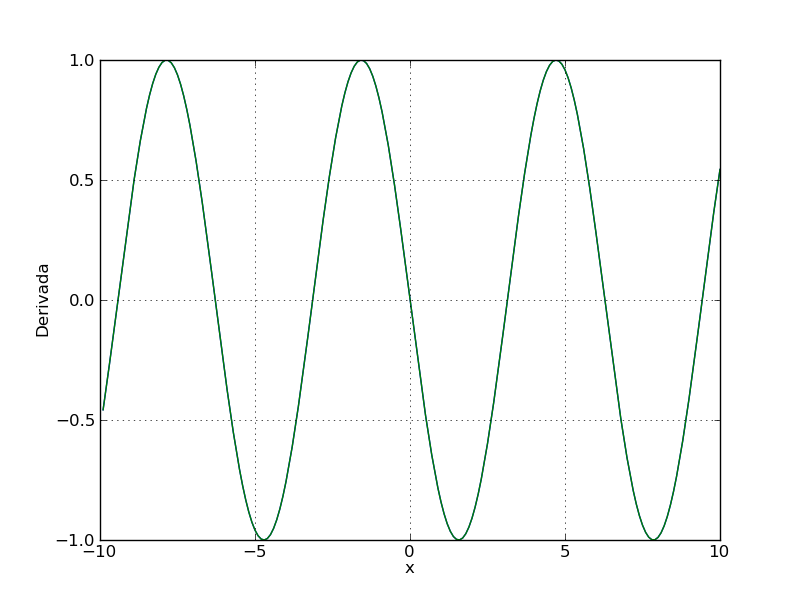

The data file committed next to this chart (first rows):
-10, -0.839072, -0.543976, -0.544021
-9.9, -0.8892, -0.4575, -0.4575
-9.8, -0.9304, -0.3665, -0.3665
-9.7, -0.9624, -0.2717, -0.2718
-9.6, -0.9847, -0.1743, -0.1743
-9.5, -0.9972, -0.07515, -0.07515
-9.4, -0.9997, 0.02477, 0.02478
-9.3, -0.9922, 0.1244, 0.1245
-9.2, -0.9748, 0.2229, 0.2229
-9.1, -0.9477, 0.3191, 0.3191
-9, -0.9111, 0.4121, 0.4121
-8.9, -0.8654, 0.501, 0.501
-8.8, -0.8111, 0.5849, 0.5849
-8.7, -0.7486, 0.6629, 0.663
-8.6, -0.6787, 0.7343, 0.7344
-8.5, -0.602, 0.7984, 0.7985
-8.4, -0.5193, 0.8545, 0.8546
-8.3, -0.4314, 0.9021, 0.9022
-8.2, -0.3392, 0.9406, 0.9407
-8.1, -0.2435, 0.9698, 0.9699
-8, -0.1455, 0.9894, 0.9894
-7.9, -0.046, 0.9989, 0.9989
-7.8, 0.05396, 0.9985, 0.9985
-7.7, 0.1534, 0.9882, 0.9882
-7.6, 0.2513, 0.9679, 0.9679
-7.5, 0.3466, 0.938, 0.938
-7.4, 0.4385, 0.8987, 0.8987
-7.3, 0.5261, 0.8504, 0.8504
-7.2, 0.6084, 0.7937, 0.7937
-7.1, 0.6845, 0.729, 0.729
-7, 0.7539, 0.657, 0.657
-6.9, 0.8157, 0.5784, 0.5784
-6.8, 0.8694, 0.4941, 0.4941
-6.7, 0.9144, 0.4048, 0.4048
-6.6, 0.9502, 0.3115, 0.3115
-6.5, 0.9766, 0.2151, 0.2151
-6.4, 0.9932, 0.1166, 0.1165
-6.3, 0.9999, 0.01682, 0.01681
-6.2, 0.9965, -0.08309, -0.08309
-6.1, 0.9833, -0.1822, -0.1822
-6, 0.9602, -0.2794, -0.2794
-5.9, 0.9275, -0.3739, -0.3739
-5.8, 0.8855, -0.4646, -0.4646
-5.7, 0.8347, -0.5507, -0.5507
-5.6, 0.7756, -0.6313, -0.6313
-5.5, 0.7087, -0.7055, -0.7055
-5.4, 0.6347, -0.7728, -0.7728
-5.3, 0.5544, -0.8323, -0.8323
-5.2, 0.4685, -0.8835, -0.8835
-5.1, 0.378, -0.9258, -0.9258
-5, 0.2837, -0.9589, -0.9589
-4.9, 0.1865, -0.9825, -0.9825
-4.8, 0.0875, -0.9962, -0.9962
-4.7, -0.01239, -0.9999, -0.9999
-4.6, -0.1122, -0.9937, -0.9937
-4.5, -0.2108, -0.9775, -0.9775
-4.4, -0.3073, -0.9516, -0.9516
-4.3, -0.4008, -0.9162, -0.9162
-4.2, -0.4903, -0.8716, -0.8716
-4.1, -0.5748, -0.8183, -0.8183
-4, -0.6536, -0.7568, -0.7568
... 140 more rows
